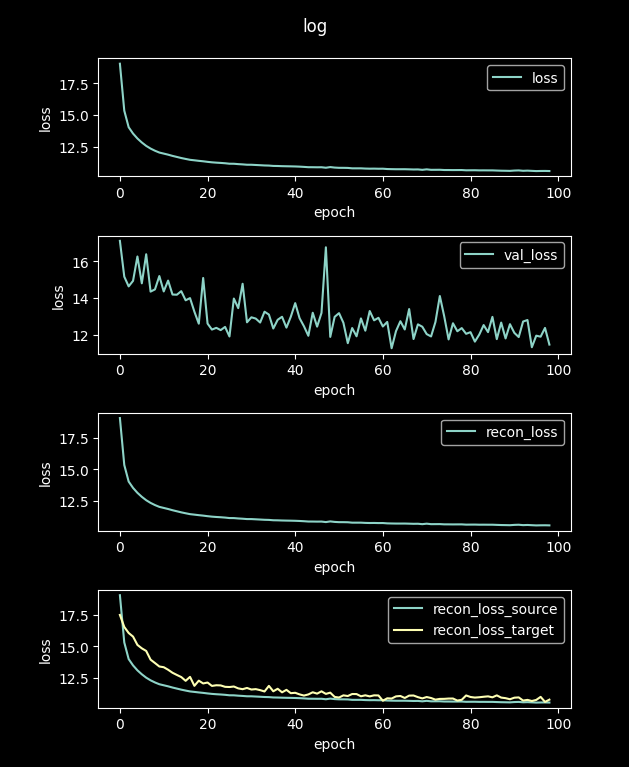

The data file committed next to this chart (first rows):
loss, val_loss, recon_loss, recon_loss_source, recon_loss_target
111.6, 26.94, 111.6, 111.5, 111.8
19.05, 17.12, 19.05, 19.06, 17.49
15.34, 15.17, 15.34, 15.31, 16.54
14.03, 14.64, 14.03, 14, 16.06
13.53, 14.94, 13.53, 13.5, 15.78
13.14, 16.27, 13.14, 13.1, 15.12
12.82, 14.81, 12.82, 12.79, 14.85
12.56, 16.39, 12.56, 12.52, 14.64
12.34, 14.36, 12.34, 12.31, 13.95
12.17, 14.48, 12.17, 12.15, 13.68
12.03, 15.2, 12.03, 12, 13.41
11.95, 14.37, 11.95, 11.92, 13.35
11.86, 14.96, 11.86, 11.84, 13.15
11.76, 14.2, 11.76, 11.74, 12.91
11.68, 14.19, 11.68, 11.66, 12.74
11.6, 14.38, 11.6, 11.58, 12.57
11.52, 13.88, 11.52, 11.5, 12.28
11.45, 14, 11.45, 11.43, 12.59
11.42, 13.26, 11.42, 11.4, 11.88
11.37, 12.61, 11.37, 11.36, 12.29
11.34, 15.1, 11.34, 11.32, 12.07
11.29, 12.62, 11.29, 11.28, 12.14
11.26, 12.29, 11.26, 11.24, 11.87
11.23, 12.38, 11.23, 11.21, 11.92
11.21, 12.26, 11.21, 11.19, 11.91
11.18, 12.43, 11.18, 11.17, 11.8
11.14, 11.91, 11.14, 11.13, 11.78
11.14, 13.98, 11.14, 11.13, 11.82
11.11, 13.46, 11.11, 11.1, 11.68
11.09, 14.78, 11.09, 11.08, 11.61
11.06, 12.68, 11.06, 11.05, 11.71
11.06, 12.96, 11.06, 11.05, 11.59
11.04, 12.89, 11.04, 11.03, 11.62
11.03, 12.67, 11.03, 11.01, 11.54
11.01, 13.26, 11.01, 10.99, 11.43
11, 13.11, 11, 10.98, 11.87
10.97, 12.35, 10.97, 10.96, 11.45
10.96, 12.82, 10.96, 10.95, 11.65
10.95, 12.99, 10.95, 10.94, 11.36
10.94, 12.39, 10.94, 10.93, 11.56
10.94, 12.99, 10.94, 10.92, 11.3
10.93, 13.73, 10.93, 10.91, 11.33
10.91, 12.91, 10.91, 10.9, 11.2
10.89, 12.47, 10.89, 10.88, 11.11
10.87, 11.95, 10.87, 10.86, 11.2
10.87, 13.21, 10.87, 10.86, 11.37
10.86, 12.45, 10.86, 10.85, 11.26
10.87, 13.2, 10.87, 10.85, 11.44
10.83, 16.77, 10.83, 10.81, 11.24
10.88, 11.89, 10.88, 10.87, 11.34
10.84, 12.98, 10.84, 10.83, 11
10.82, 13.18, 10.82, 10.81, 10.95
10.82, 12.66, 10.82, 10.81, 11.12
10.81, 11.55, 10.81, 10.8, 11.07
10.78, 12.37, 10.78, 10.77, 11.23
10.78, 11.92, 10.78, 10.77, 11.23
10.78, 12.9, 10.78, 10.77, 11.05
10.76, 12.23, 10.76, 10.75, 11.13
10.75, 13.3, 10.75, 10.74, 11.04
10.76, 12.79, 10.76, 10.75, 11.12
... 40 more rows
